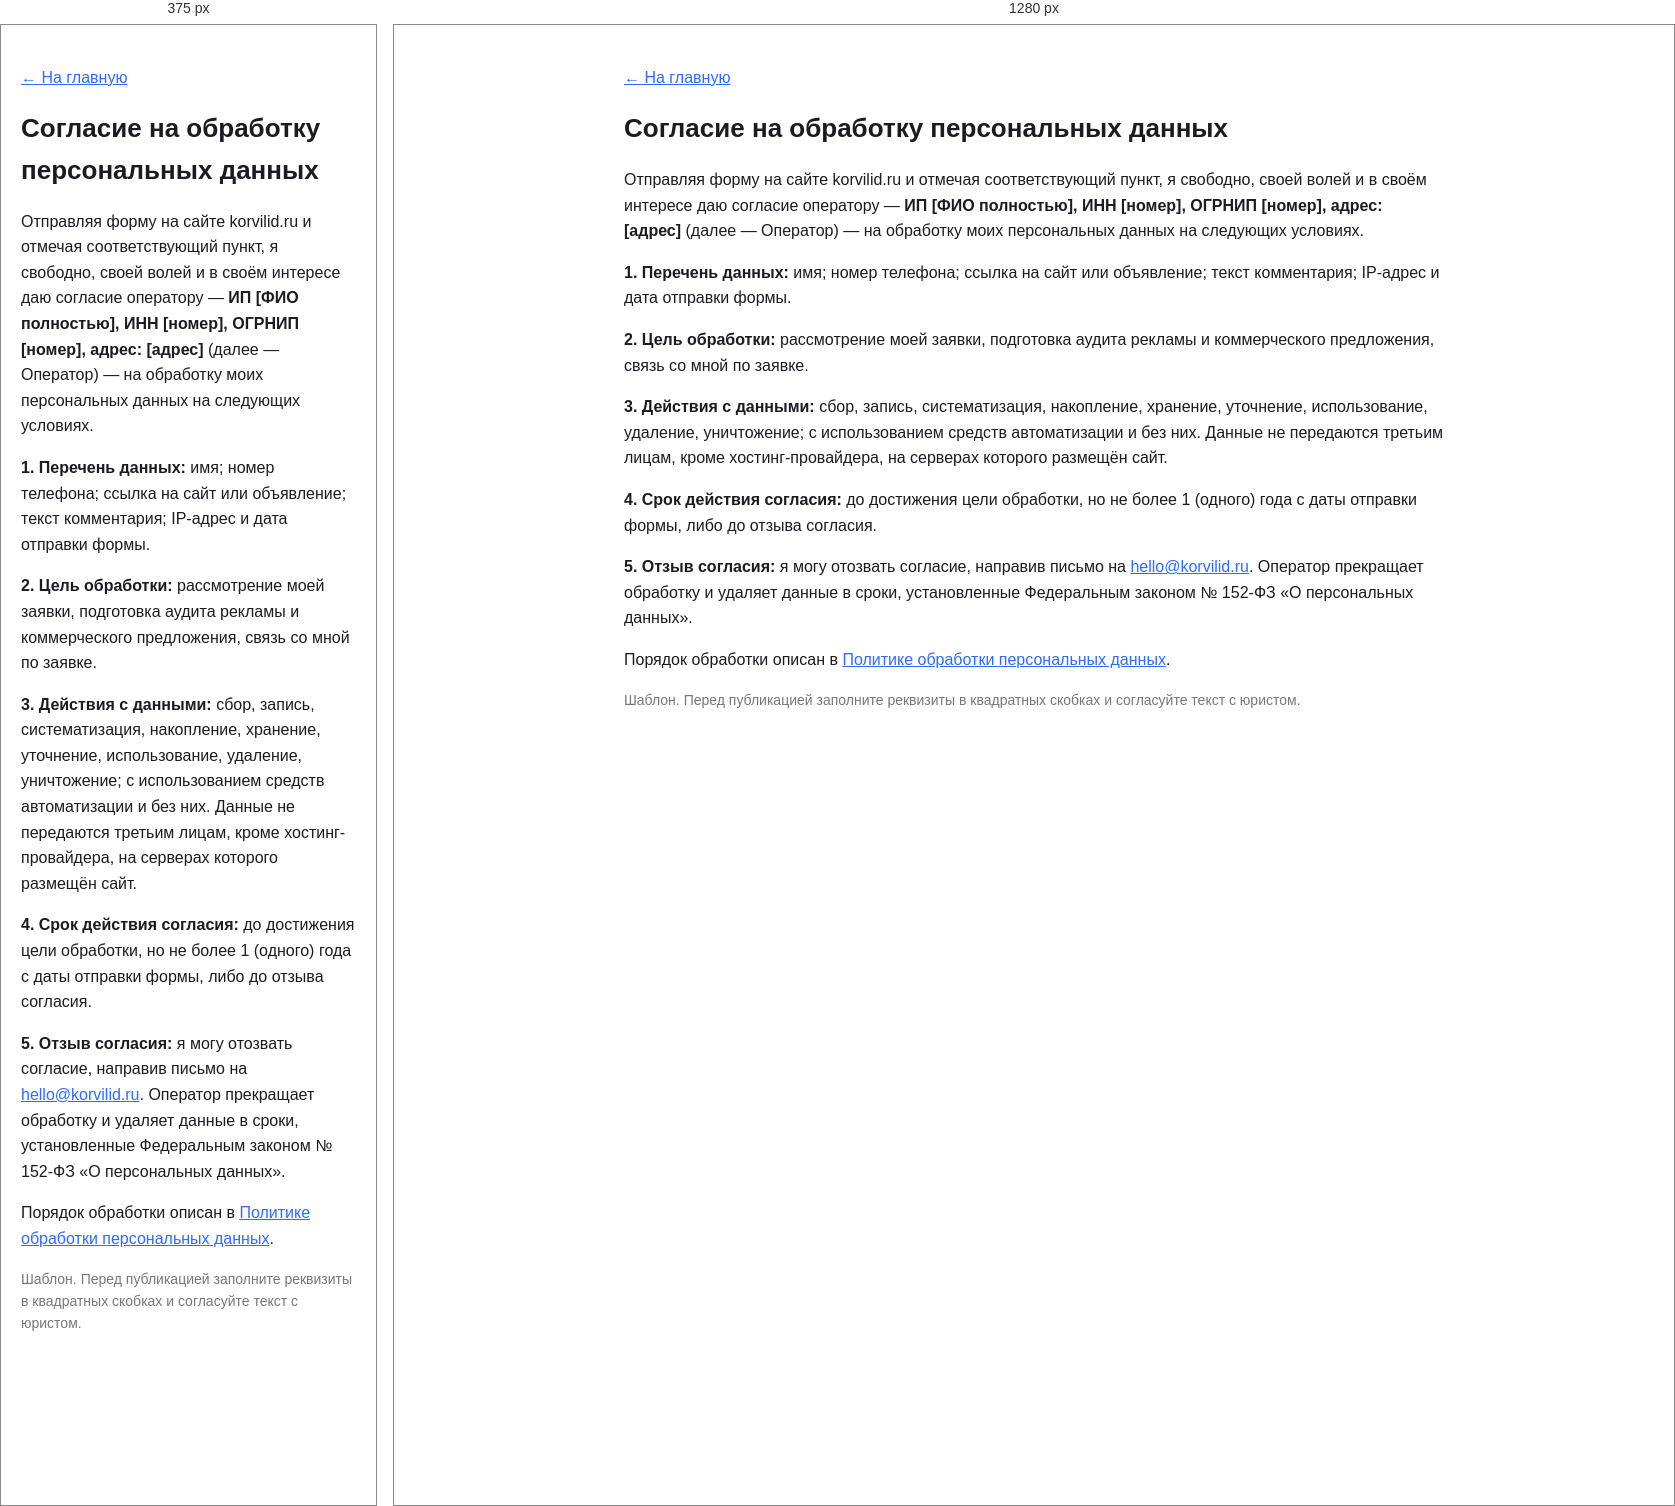
Rendered at 375 px and 1280 px, left to right.

<!-- file: soglasie.html -->
<!DOCTYPE html>
<html lang="ru"><head><meta charset="utf-8"><meta name="viewport" content="width=device-width, initial-scale=1">
<title>Согласие на обработку персональных данных — Корвилид</title>
<style>body{font-family:-apple-system,"Segoe UI",Roboto,Arial,sans-serif;max-width:820px;margin:40px auto;padding:0 20px;line-height:1.6;color:#1a1c22}h1{font-size:26px}a{color:#2F6BFF}</style><link rel="stylesheet" href="assets/menu.css">
</head>
<body>
<p><a href="index.html">← На главную</a></p>
<h1>Согласие на обработку персональных данных</h1>
<p>Отправляя форму на сайте korvilid.ru и отмечая соответствующий пункт, я свободно, своей волей и в своём интересе даю согласие оператору — <b>ИП [ФИО полностью], ИНН [номер], ОГРНИП [номер], адрес: [адрес]</b> (далее — Оператор) — на обработку моих персональных данных на следующих условиях.</p>
<p><b>1. Перечень данных:</b> имя; номер телефона; ссылка на сайт или объявление; текст комментария; IP-адрес и дата отправки формы.</p>
<p><b>2. Цель обработки:</b> рассмотрение моей заявки, подготовка аудита рекламы и коммерческого предложения, связь со мной по заявке.</p>
<p><b>3. Действия с данными:</b> сбор, запись, систематизация, накопление, хранение, уточнение, использование, удаление, уничтожение; с использованием средств автоматизации и без них. Данные не передаются третьим лицам, кроме хостинг-провайдера, на серверах которого размещён сайт.</p>
<p><b>4. Срок действия согласия:</b> до достижения цели обработки, но не более 1 (одного) года с даты отправки формы, либо до отзыва согласия.</p>
<p><b>5. Отзыв согласия:</b> я могу отозвать согласие, направив письмо на <a href="mailto:hello@korvilid.ru">hello@korvilid.ru</a>. Оператор прекращает обработку и удаляет данные в сроки, установленные Федеральным законом № 152-ФЗ «О персональных данных».</p>
<p>Порядок обработки описан в <a href="politika.html">Политике обработки персональных данных</a>.</p>
<p style="color:#777;font-size:14px">Шаблон. Перед публикацией заполните реквизиты в квадратных скобках и согласуйте текст с юристом.</p>
<script src="assets/menu.js"></script>
</body></html>


/* @media block from menu.css */
@media (max-width:900px){.burger{display:flex}header{z-index:102}}